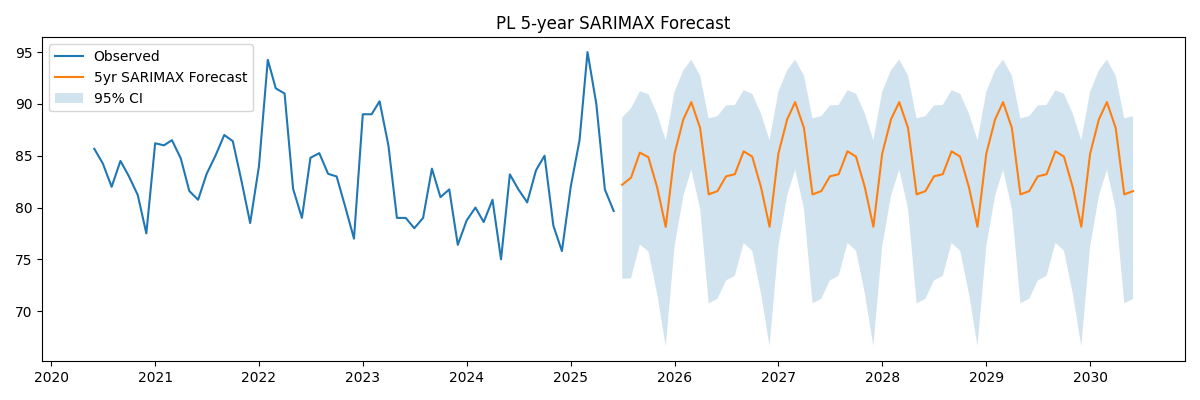

The data file committed next to this chart (first rows):
, predicted_mean
2025-07-01, 82.2
2025-08-01, 82.88
2025-09-01, 85.3
2025-10-01, 84.86
2025-11-01, 81.93
2025-12-01, 78.13
2026-01-01, 85.19
2026-02-01, 88.51
2026-03-01, 90.17
2026-04-01, 87.67
2026-05-01, 81.27
2026-06-01, 81.58
2026-07-01, 83.01
2026-08-01, 83.22
2026-09-01, 85.43
2026-10-01, 84.91
2026-11-01, 81.96
2026-12-01, 78.14
2027-01-01, 85.2
2027-02-01, 88.51
2027-03-01, 90.17
2027-04-01, 87.67
2027-05-01, 81.27
2027-06-01, 81.58
2027-07-01, 83.01
2027-08-01, 83.22
2027-09-01, 85.43
2027-10-01, 84.91
2027-11-01, 81.96
2027-12-01, 78.14
2028-01-01, 85.2
2028-02-01, 88.51
2028-03-01, 90.17
2028-04-01, 87.67
2028-05-01, 81.27
2028-06-01, 81.58
2028-07-01, 83.01
2028-08-01, 83.22
2028-09-01, 85.43
2028-10-01, 84.91
2028-11-01, 81.96
2028-12-01, 78.14
2029-01-01, 85.2
2029-02-01, 88.51
2029-03-01, 90.17
2029-04-01, 87.67
2029-05-01, 81.27
2029-06-01, 81.58
2029-07-01, 83.01
2029-08-01, 83.22
2029-09-01, 85.43
2029-10-01, 84.91
2029-11-01, 81.96
2029-12-01, 78.14
2030-01-01, 85.2
2030-02-01, 88.51
2030-03-01, 90.17
2030-04-01, 87.67
2030-05-01, 81.27
2030-06-01, 81.58
